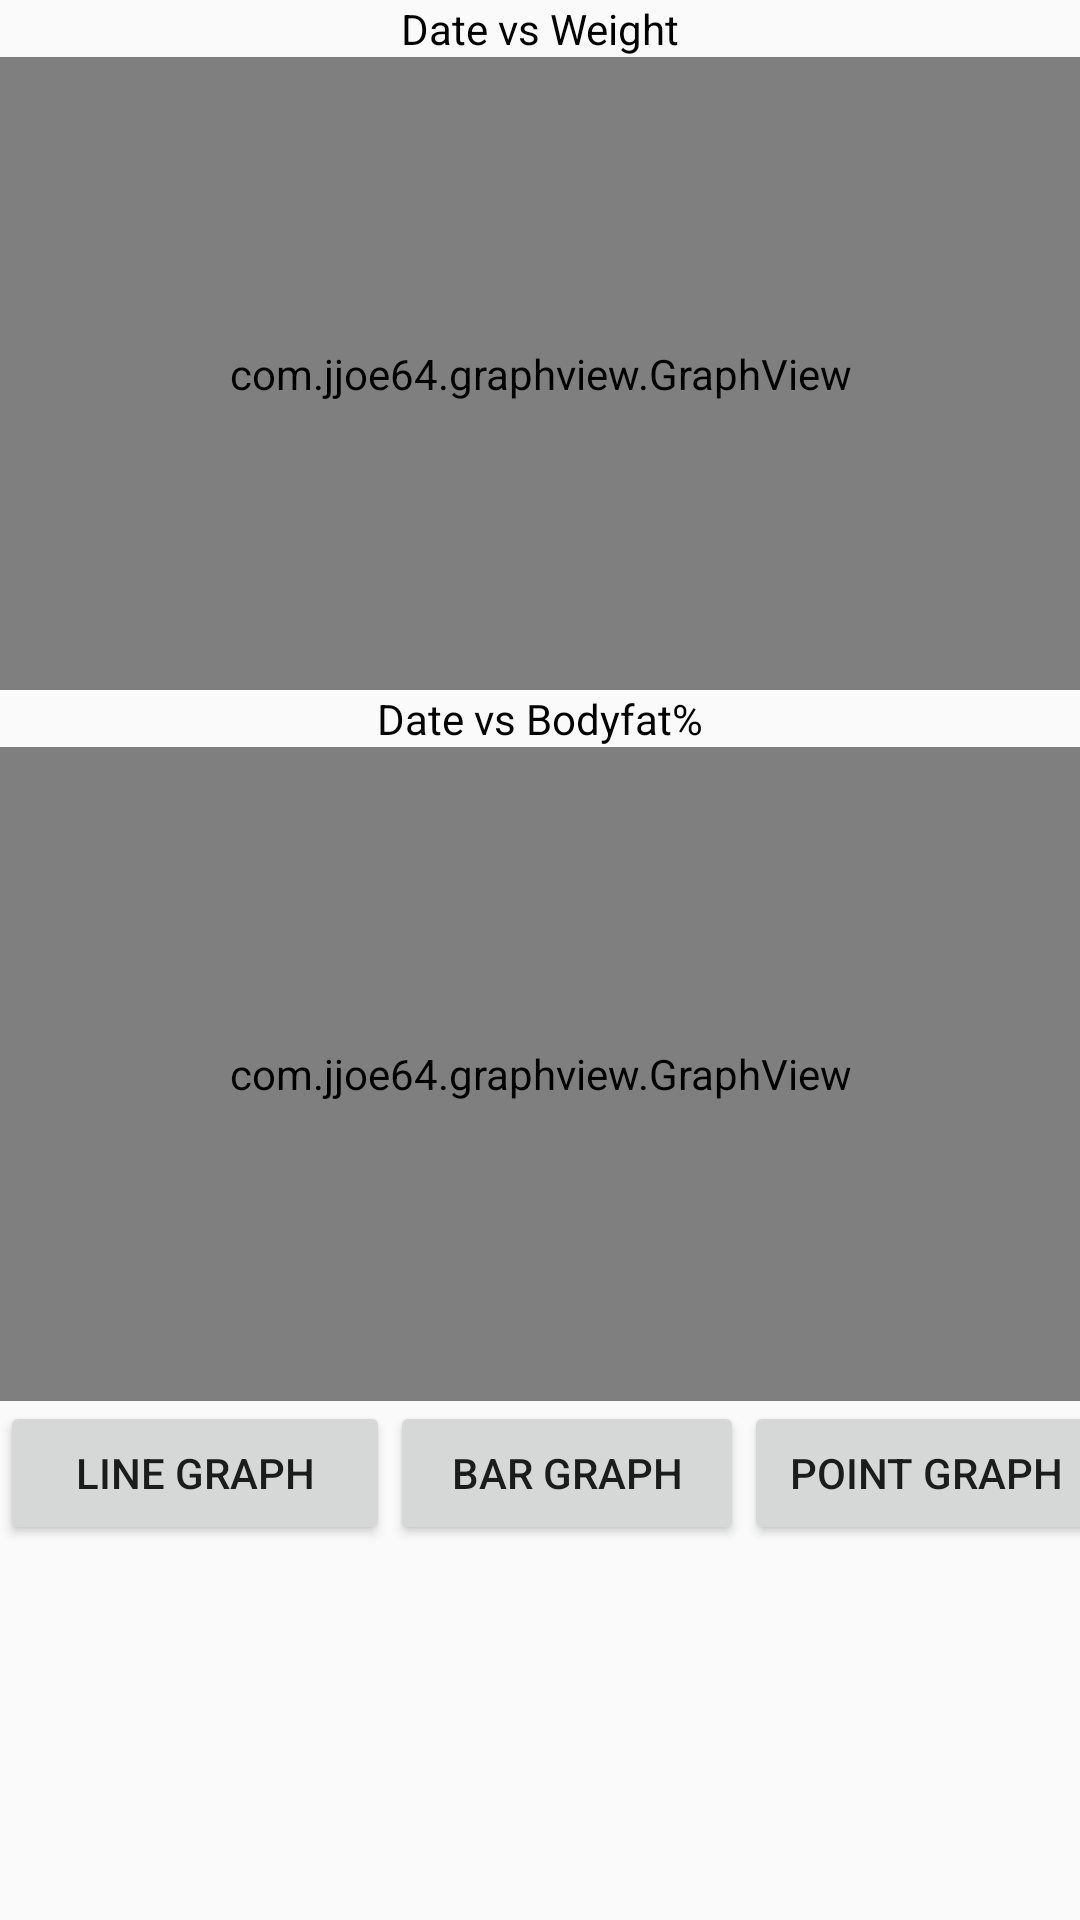

This screen was rendered from an Android layout file. Write that file and the resources it references.
<!-- AndroidManifest.xml: application theme AppTheme -->
<!-- res/layout/activity_graph.xml -->
<?xml version="1.0" encoding="utf-8"?>
<LinearLayout xmlns:android="http://schemas.android.com/apk/res/android"
    xmlns:app="http://schemas.android.com/apk/res-auto"
    xmlns:tools="http://schemas.android.com/tools"
    android:layout_width="match_parent"
    android:layout_height="match_parent"
    android:orientation="vertical"
    tools:context="com.example.android.lad.GraphActivity">
    

    <TextView
        android:id="@+id/graph1Text"
        android:layout_width="match_parent"
        android:layout_height="wrap_content"
        android:gravity="center"
        android:text="Date vs Weight"
        android:textColor="@android:color/black" />

    <com.jjoe64.graphview.GraphView
        android:layout_width="match_parent"
        android:layout_height="211dp"
        android:id="@+id/graph" />

    <TextView
        android:id="@+id/graph2Text"
        android:layout_width="match_parent"
        android:layout_height="wrap_content"
        android:gravity="center"
        android:text="Date vs Bodyfat%"
        android:textColor="@android:color/black" />

    <com.jjoe64.graphview.GraphView
        android:layout_width="match_parent"
        android:layout_height="218dp"
        android:id="@+id/graph2" />

    <LinearLayout
        android:layout_width="match_parent"
        android:layout_height="match_parent"
        android:orientation= "horizontal"
        android:weightSum="1">

        <Button
            android:id="@+id/lineBtn"
            android:layout_width="100dp"
            android:layout_height="wrap_content"
            android:text="Line Graph"
            android:layout_weight="0.50" />

        <Button
            android:id="@+id/barBtn"
            android:layout_width="100dp"
            android:layout_height="wrap_content"
            android:text="Bar Graph"
            android:layout_weight="0.30" />

        <Button
            android:id="@+id/pointBtn"
            android:layout_width="100dp"
            android:layout_height="wrap_content"
            android:text="Point Graph"
            android:layout_weight="0.36" />

    </LinearLayout>



</LinearLayout>
<!-- resources referenced by this layout -->
<resources>
  <style name="AppTheme" parent="Theme.AppCompat.Light.DarkActionBar">
          
          <item name="colorPrimary">@color/colorPrimary</item>
          <item name="colorPrimaryDark">@color/colorPrimaryDark</item>
          <item name="colorAccent">@color/colorAccent</item>
      </style>
  <color name="colorPrimary">#3F51B5</color>
  <color name="colorPrimaryDark">#303F9F</color>
  <color name="colorAccent">#FF4081</color>
</resources>
